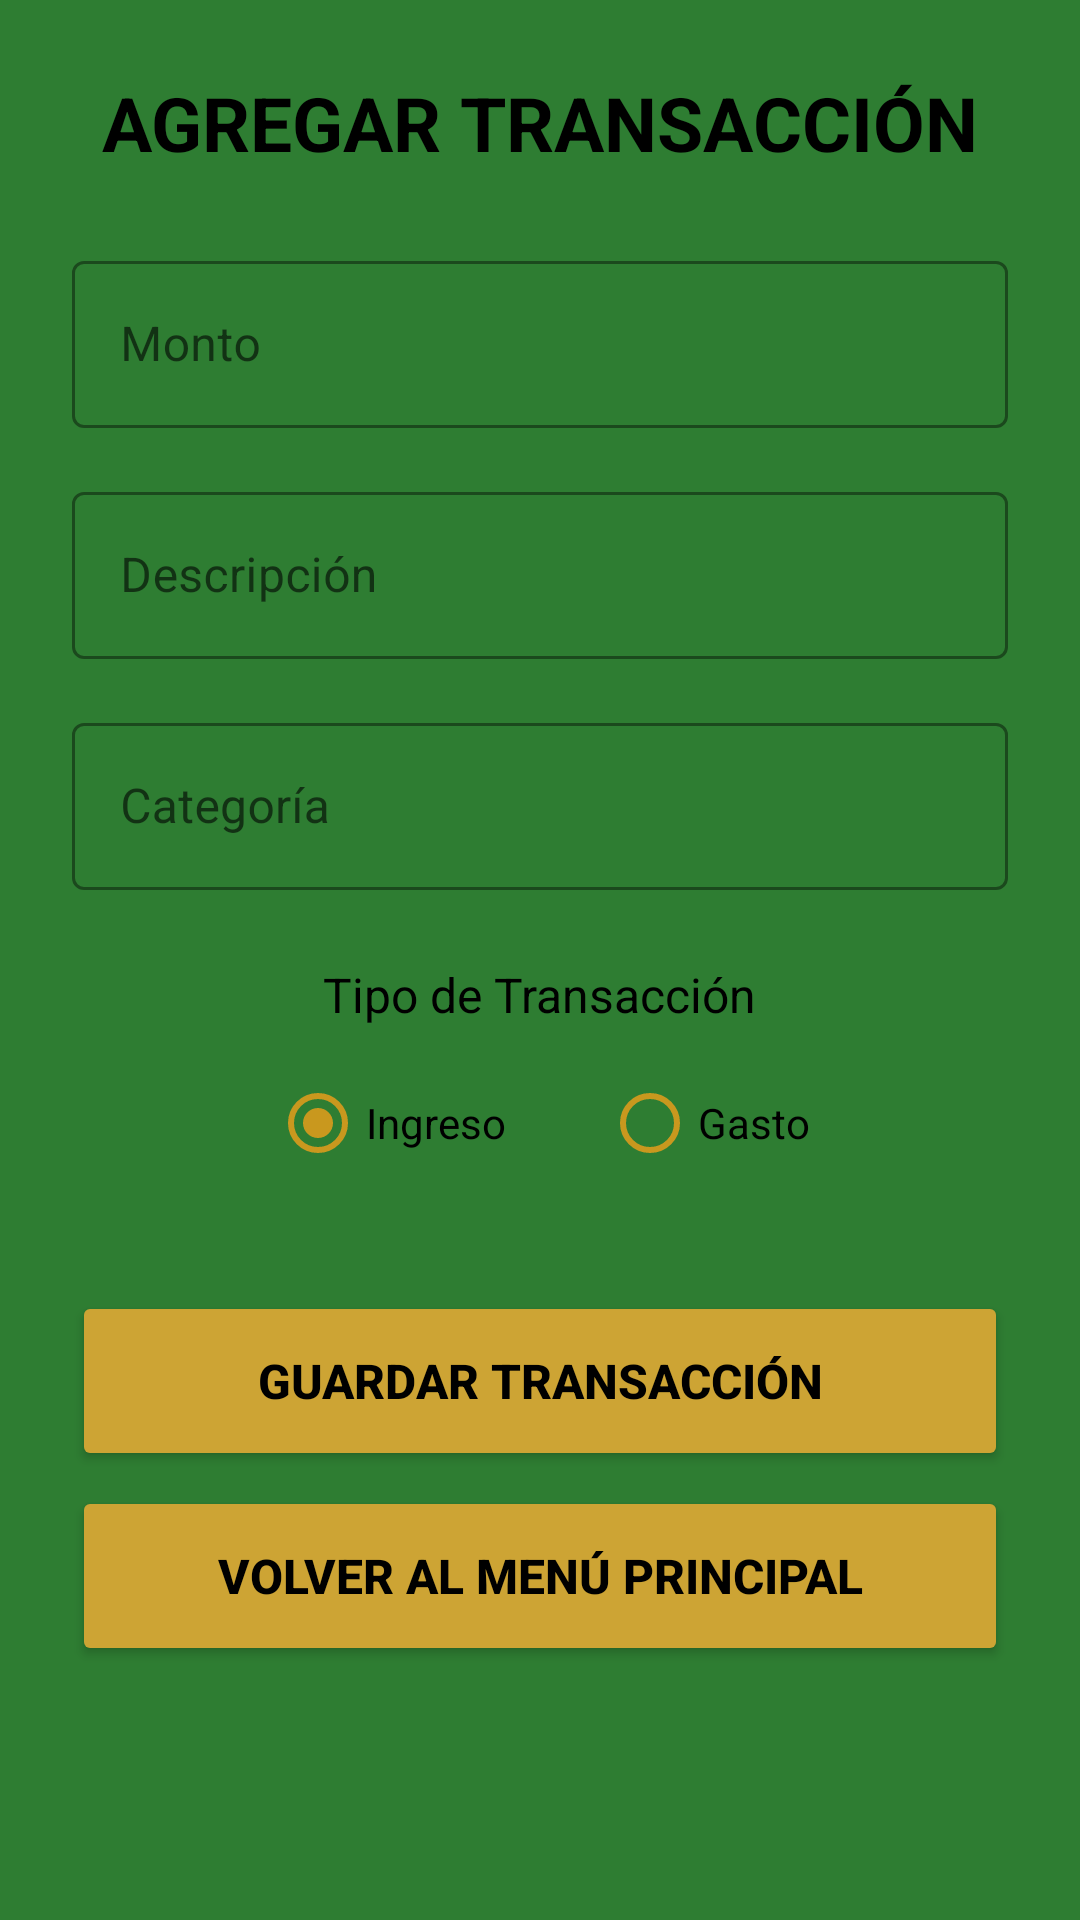

Layout XML and referenced resources for this Android screen:
<!-- AndroidManifest.xml: application theme Theme.MiMonto -->
<!-- res/layout/activity_agregar.xml -->
<?xml version="1.0" encoding="utf-8"?>
<LinearLayout xmlns:android="http://schemas.android.com/apk/res/android"
    xmlns:app="http://schemas.android.com/apk/res-auto"
    xmlns:tools="http://schemas.android.com/tools"
    android:layout_width="match_parent"
    android:layout_height="match_parent"
    android:orientation="vertical"
    android:padding="24dp"
    android:gravity="center_horizontal"
    android:background="#2E7D32"
    tools:context=".AgregarActivity">

    <TextView
        android:layout_width="wrap_content"
        android:layout_height="wrap_content"
        android:text="AGREGAR TRANSACCIÓN"
        android:textColor="@android:color/black"
        android:textSize="25sp"
        android:textStyle="bold"
        android:layout_marginBottom="24dp"/>

    <com.google.android.material.textfield.TextInputLayout
        android:id="@+id/tilMonto"
        style="@style/Widget.MaterialComponents.TextInputLayout.OutlinedBox"
        android:layout_width="match_parent"
        android:layout_height="wrap_content"
        android:hint="Monto"
        app:boxStrokeColor="#c9981e"
        app:hintTextColor="#c9981e">

        <com.google.android.material.textfield.TextInputEditText
            android:id="@+id/tietMonto"
            android:layout_width="match_parent"
            android:layout_height="wrap_content"
            android:inputType="numberDecimal"
            android:textColor="#FFFFFF"/>
    </com.google.android.material.textfield.TextInputLayout>

    <com.google.android.material.textfield.TextInputLayout
        android:id="@+id/tilDescripcion"
        style="@style/Widget.MaterialComponents.TextInputLayout.OutlinedBox"
        android:layout_width="match_parent"
        android:layout_height="wrap_content"
        android:layout_marginTop="16dp"
        android:hint="Descripción"
        app:boxStrokeColor="#c9981e"
        app:hintTextColor="#c9981e">

        <com.google.android.material.textfield.TextInputEditText
            android:id="@+id/tietDescripcion"
            android:layout_width="match_parent"
            android:layout_height="wrap_content"
            android:inputType="textCapSentences"
            android:textColor="#FFFFFF"/>
    </com.google.android.material.textfield.TextInputLayout>

    <com.google.android.material.textfield.TextInputLayout
        android:id="@+id/tilCategoria"
        style="@style/Widget.MaterialComponents.TextInputLayout.OutlinedBox"
        android:layout_width="match_parent"
        android:layout_height="wrap_content"
        android:layout_marginTop="16dp"
        android:hint="Categoría"
        app:boxStrokeColor="#c9981e"
        app:hintTextColor="#c9981e">

        <com.google.android.material.textfield.TextInputEditText
            android:id="@+id/tietCategoria"
            android:layout_width="match_parent"
            android:layout_height="wrap_content"
            android:inputType="textCapWords"
            android:textColor="#FFFFFF"/>
    </com.google.android.material.textfield.TextInputLayout>

    <TextView
        android:layout_width="wrap_content"
        android:layout_height="wrap_content"
        android:layout_marginTop="24dp"
        android:text="Tipo de Transacción"
        android:textColor="@color/black"
        android:textSize="16sp"/>

    <RadioGroup
        android:id="@+id/rgTipoTransaccion"
        android:layout_width="match_parent"
        android:layout_height="wrap_content"
        android:orientation="horizontal"
        android:layout_marginTop="8dp"
        android:gravity="center">

        <RadioButton
            android:id="@+id/rbIngreso"
            android:layout_width="wrap_content"
            android:layout_height="wrap_content"
            android:text="Ingreso"
            android:textColor="@color/black"
            android:checked="true"
            android:buttonTint="#c9981e"/>

        <RadioButton
            android:id="@+id/rbGasto"
            android:layout_width="wrap_content"
            android:layout_height="wrap_content"
            android:layout_marginStart="32dp"
            android:text="Gasto"
            android:textColor="@color/black"
            android:buttonTint="#c9981e"/>
    </RadioGroup>

    <Button
        android:id="@+id/btnGuardarTransaccion"
        android:layout_width="match_parent"
        android:layout_height="60dp"
        android:layout_marginTop="32dp"
        android:text="Guardar Transacción"
        android:backgroundTint="#CDA434"
        android:textColor="@android:color/black"
        android:textSize="16sp"
        android:textStyle="bold"/>

    <Button
        android:id="@+id/btnPrincipal"
        android:layout_width="match_parent"
        android:layout_height="60dp"
        android:layout_marginTop="5dp"
        android:backgroundTint="#CDA434"
        android:text="Volver al Menú Principal"
        android:textColor="@android:color/black"
        android:textSize="16sp"
        android:textStyle="bold" />
</LinearLayout>
<!-- resources referenced by this layout -->
<resources>
  <color name="black">#FF000000</color>
  <style name="Theme.MiMonto" parent="Theme.MaterialComponents.Light.NoActionBar">
          
          <item name="colorPrimary">@color/purple_500</item>
          <item name="colorPrimaryVariant">@color/purple_700</item>
          <item name="colorOnPrimary">@color/white</item>
          
          <item name="colorSecondary">@color/teal_200</item>
          <item name="colorSecondaryVariant">@color/teal_700</item>
          <item name="colorOnSecondary">@color/black</item>
          
          <item name="android:statusBarColor">?attr/colorPrimaryVariant</item>
          
      </style>
  <color name="purple_500">#FF6200EE</color>
  <color name="purple_700">#FF3700B3</color>
  <color name="white">#FFFFFFFF</color>
  <color name="teal_200">#FF03DAC5</color>
  <color name="teal_700">#FF018786</color>
</resources>
